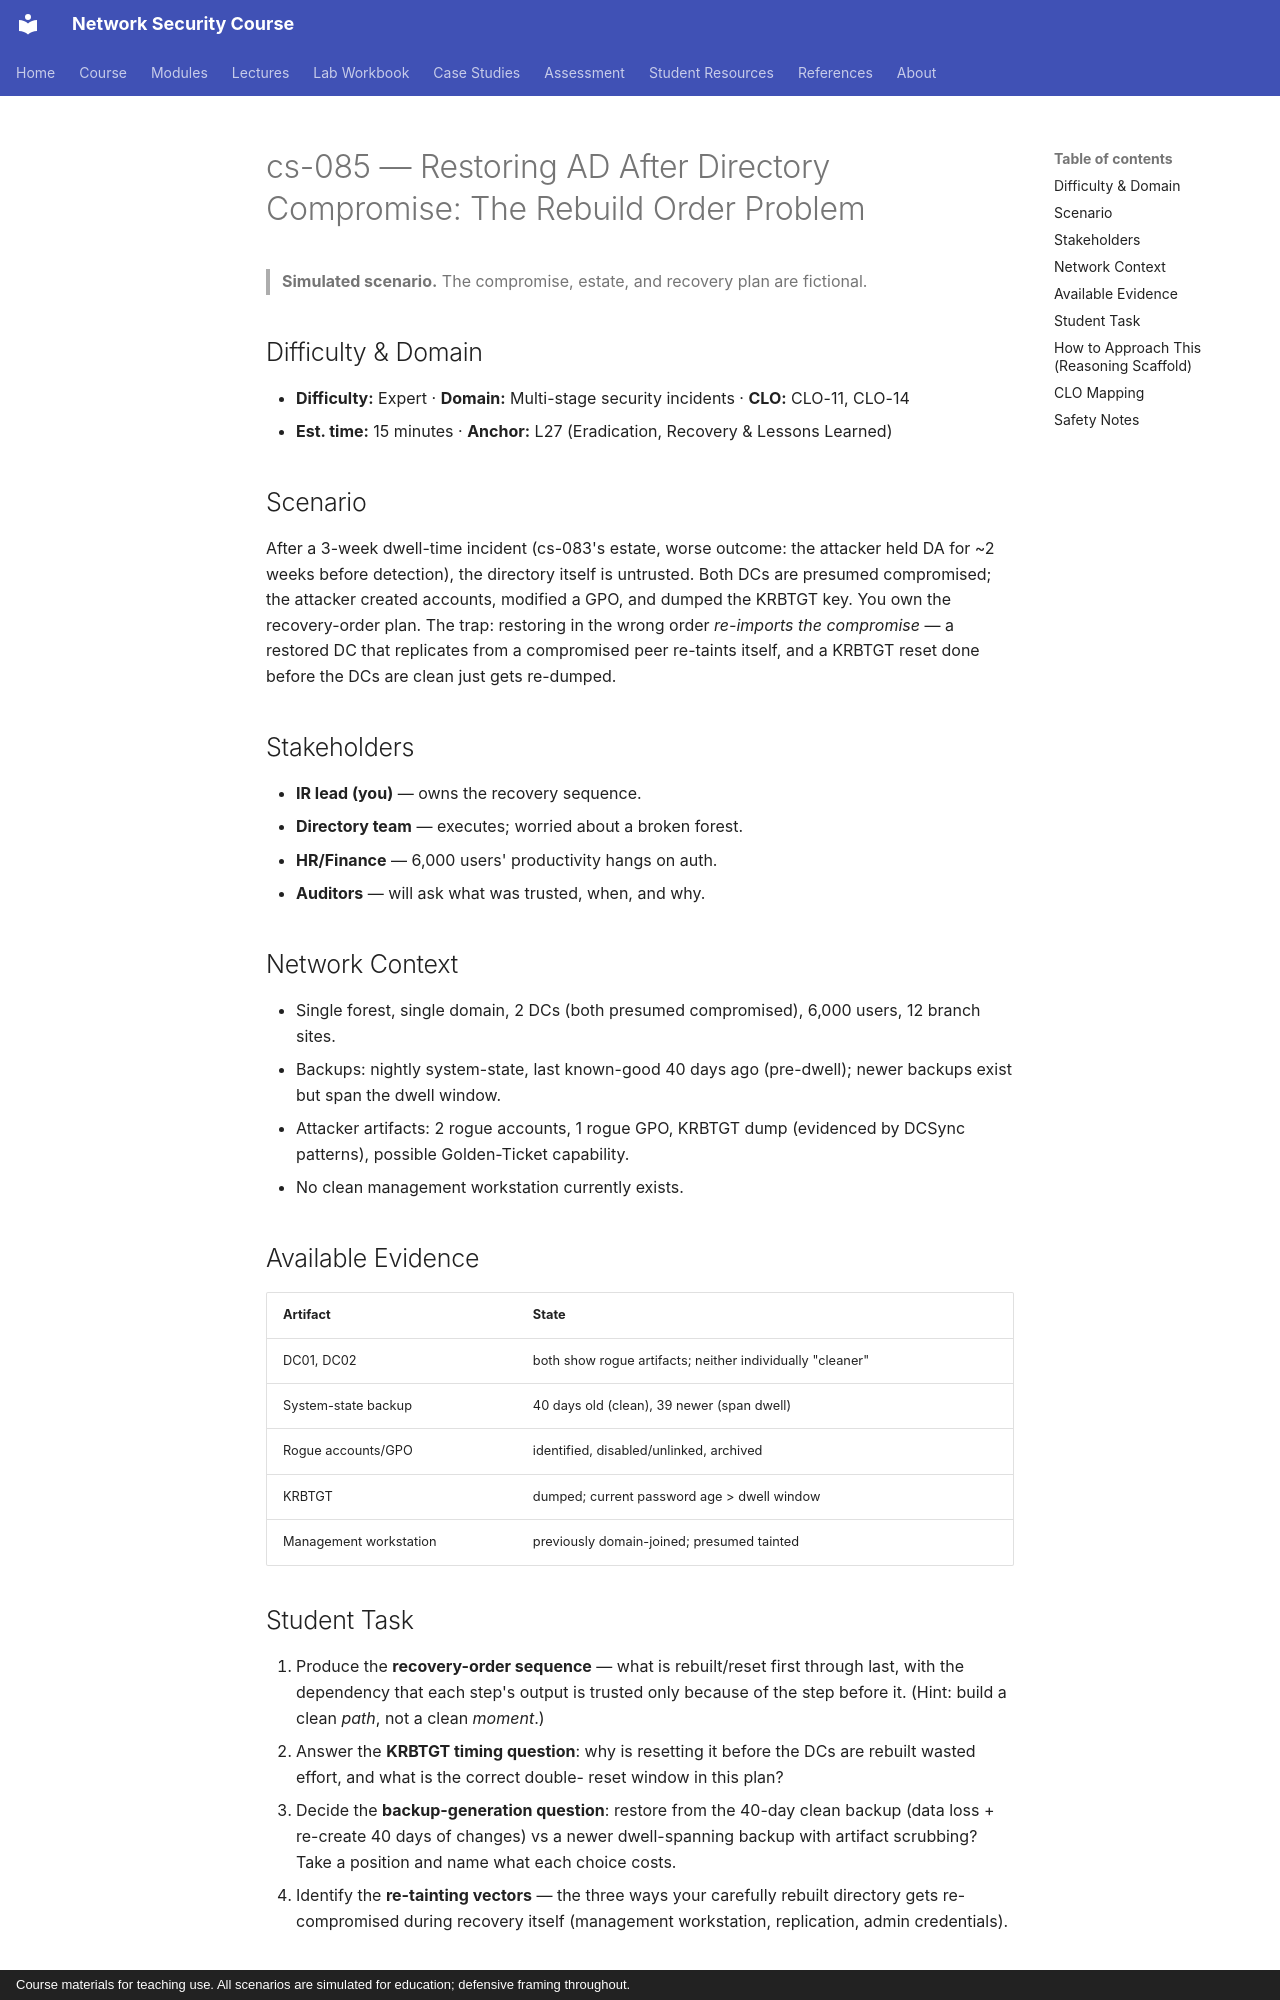

repository: nadeem-majeedch/Network-Security-Course · page: cases/cs-085-ad-restore-after-directory-compromise/index.html · generator: mkdocs · copyright: Course materials for teaching use. All scenarios are simulated for education; defensive framing throughout.

# cs-085 — Restoring AD After Directory Compromise: The Rebuild Order Problem

> **Simulated scenario.** The compromise, estate, and recovery plan are fictional.

## Difficulty & Domain

- **Difficulty:** Expert · **Domain:** Multi-stage security incidents · **CLO:** CLO-11, CLO-14
- **Est. time:** 15 minutes · **Anchor:** L27 (Eradication, Recovery & Lessons Learned)

## Scenario

After a 3-week dwell-time incident (cs-083's estate, worse outcome:
the attacker held DA for ~2 weeks before detection), the directory
itself is untrusted. Both DCs are presumed compromised; the attacker
created accounts, modified a GPO, and dumped the KRBTGT key. You own
the recovery-order plan. The trap: restoring in the wrong order
*re-imports the compromise* — a restored DC that replicates from a
compromised peer re-taints itself, and a KRBTGT reset done before the
DCs are clean just gets re-dumped.

## Stakeholders

- **IR lead (you)** — owns the recovery sequence.
- **Directory team** — executes; worried about a broken forest.
- **HR/Finance** — 6,000 users' productivity hangs on auth.
- **Auditors** — will ask what was trusted, when, and why.

## Network Context

- Single forest, single domain, 2 DCs (both presumed compromised),
  6,000 users, 12 branch sites.
- Backups: nightly system-state, last known-good 40 days ago
  (pre-dwell); newer backups exist but span the dwell window.
- Attacker artifacts: 2 rogue accounts, 1 rogue GPO, KRBTGT dump
  (evidenced by DCSync patterns), possible Golden-Ticket capability.
- No clean management workstation currently exists.

## Available Evidence

| Artifact | State |
|---|---|
| DC01, DC02 | both show rogue artifacts; neither individually "cleaner" |
| System-state backup | 40 days old (clean), 39 newer (span dwell) |
| Rogue accounts/GPO | identified, disabled/unlinked, archived |
| KRBTGT | dumped; current password age > dwell window |
| Management workstation | previously domain-joined; presumed tainted |

## Student Task

1. Produce the **recovery-order sequence** — what is rebuilt/reset
   first through last, with the dependency that each step's output is
   trusted only because of the step before it. (Hint: build a clean
   *path*, not a clean *moment*.)
2. Answer the **KRBTGT timing question**: why is resetting it before
   the DCs are rebuilt wasted effort, and what is the correct double-
   reset window in this plan?
3. Decide the **backup-generation question**: restore from the 40-day
   clean backup (data loss + re-create 40 days of changes) vs a newer
   dwell-spanning backup with artifact scrubbing? Take a position and
   name what each choice costs.
4. Identify the **re-tainting vectors** — the three ways your
   carefully rebuilt directory gets re-compromised during recovery
   itself (management workstation, replication, admin credentials).
